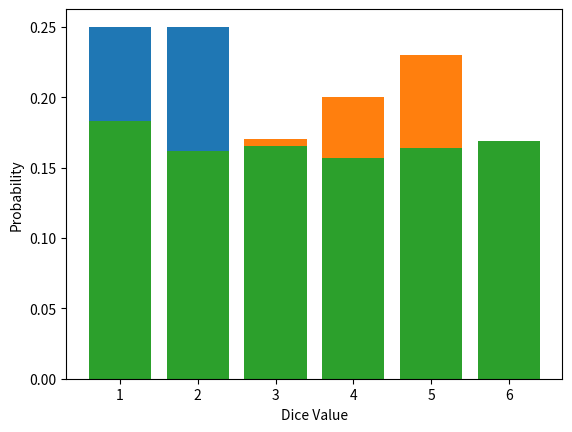
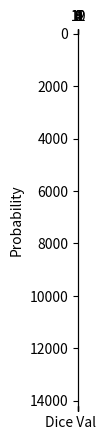

The script that saved these images, in order:
#creating an array of random numbers from 1 to 6
import random
import matplotlib.pyplot as plt
import scipy.stats
import numpy as np #Needed for matrix calulations
dice_values = [1, 2, 3, 4, 5, 6]

def dice_array(arr_size):
    arr = []
    for x in range(0, arr_size):
        arr.append(random.randint(1, 6))
    return arr
#Calculating the probability density function of an array of integers
def pdf(arr, val_range):
    p = [0]*val_range
    for x in range(0, len(arr)):
        p[arr[x]-1] = p[arr[x]-1] + 1 #Array p now has the number of times each number shows up in the array arr
    p[:] = [x / len(arr) for x in p] #Array p now shows the probability of each number appearing in arr
    return p
def jointpdf(arr1, arr2, val_range):
    jp = np.zeros((val_range, val_range))
    for x in range(0, len(arr1)):
        jp[arr1[x]-1][arr2[x]-1] = jp[arr1[x]-1][arr2[x]-1]+1
    jp = jp/len(arr1)
    return jp


def gradient_descent(derivf, learning_rate, x0, error_threshold):
    x1 = x0-learning_rate*derivf(x0)
    i = 0
    while(abs(x1-x0)>=error_threshold):
        i = i+1
        x0 = x1
        x1 = x0-learning_rate*derivf(x0)
        if (x1 > 10000):
            print('Terminated to avoid overflow.')
            i = 0
            break
    return x1, i

def gradient_descent_newton(derivf, second_der_rev, x0, error_threshold):
    x1 = x0-second_der_rev(x0)*derivf(x0)
    i = 0
    while(abs(x1-x0)>=error_threshold):
        i = i+1
        x0 = x1
        x1 = x0-second_der_rev(x0)*derivf(x0)
    return x1, i

def demo2_1():
    demonstration_values = [20, 100, 1000]
    for i in demonstration_values:
        arr=dice_array(i)
        p=pdf(arr,6)
        plt.xlabel('Dice Value')
        plt.ylabel('Probability')
        plt.bar(dice_values, p)
        plt.show()

def demo2_2():
    demonstration_values = [10, 20, 50, 100, 1000]
    for i in demonstration_values:
        x = dice_array(i)
        px = pdf(x, 6)
        dx = scipy.stats.rv_discrete(values=(dice_values, px))
        print('Expected Value:',dx.expect(), 'Variance:',dx.var(), 'Skewness:',scipy.stats.skew(x), 'Kurtosis:',scipy.stats.kurtosis(x))

def demo3():
    z1 = dice_array(1000)
    z2 = dice_array(1000)
    jp = jointpdf(z1, z2, 6)
    print(jp)
    plt.matshow(jp)
    plt.show()
    y = np.add(z1, z2)
    newp = pdf(y, 12)
    plt.xlabel('Dice Value')
    plt.ylabel('Probability')
    plt.bar([1,2,3,4,5,6,7,8,9,10,11,12], newp)
    plt.show()

def derivative_demo(x):
    return 4*((x-5)**3)+3
def second_derivative_reversed(x):
    return 1/(12*((x-5)**2))

def demo4(steps, starting_point):
    print(gradient_descent(derivative_demo, 0.02, starting_point, 0.0001))
    print(gradient_descent_newton(derivative_demo, second_derivative_reversed, starting_point, 0.0001))
    a=[0]*steps
    count1=[0]*steps
    nn=[0]*steps
    for i in range(0, steps):
        nn[i]=0.00001*i
        a[i], count1[i] = gradient_descent(derivative_demo, 0.00001*i, starting_point, 0.0001)

    b, count2 = gradient_descent_newton(derivative_demo, second_derivative_reversed, starting_point, 0.0001)
    print(b, count2)
    print(a)
    print(count1)
    plt.plot(nn,count1)
    plt.show()


demo2_1()
demo2_2()
demo3()
demo4(30,40)